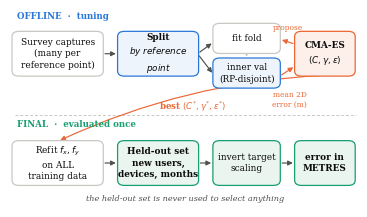

Write the Python code that produced this figure.
"""Method figure: the protocol-controlled pipeline.

Replaces the old architecture diagram, which showed a plain train/test split with
no validation partition -- i.e. exactly the design this paper argues against.
"""
import matplotlib
matplotlib.use("Agg")
import matplotlib.pyplot as plt
from matplotlib.patches import FancyBboxPatch, FancyArrowPatch

BLUE, ORANGE, GREEN = "#2a78d6", "#eb6834", "#199e70"
INK, MUTED, RULE = "#0b0b0b", "#52514e", "#c9c8c3"

plt.rcParams.update({"font.family": "serif", "font.size": 6.6})
fig, ax = plt.subplots(figsize=(3.5, 2.0))
ax.set_xlim(-1.5, 100.5); ax.set_ylim(0, 74); ax.axis("off")   # margin so box borders at x=0 are not clipped


def box(x, y, w, h, text, edge, fill="#ffffff", bold=False, fs=6.4):
    ax.add_patch(FancyBboxPatch((x, y), w, h,
                 boxstyle="round,pad=0.9,rounding_size=2.0",
                 linewidth=0.9, edgecolor=edge, facecolor=fill, zorder=2,
                 clip_on=False))
    ax.text(x + w / 2, y + h / 2, text, ha="center", va="center", zorder=3,
            fontsize=fs, color=INK, fontweight="bold" if bold else "normal",
            linespacing=1.35)


def arrow(x1, y1, x2, y2, color=MUTED, style="-|>", rad=0.0, lw=0.85):
    ax.add_patch(FancyArrowPatch((x1, y1), (x2, y2), arrowstyle=style,
                 mutation_scale=7, linewidth=lw, color=color, zorder=1,
                 connectionstyle=f"arc3,rad={rad}"))


# ---- lane labels
ax.text(0.5, 70.5, "OFFLINE  ·  tuning", fontsize=6.2, color=BLUE,
        fontweight="bold", ha="left")
ax.text(0.5, 30.0, "FINAL  ·  evaluated once", fontsize=6.2, color=GREEN,
        fontweight="bold", ha="left")
ax.plot([0, 100], [34.5, 34.5], lw=0.7, color=RULE, ls=(0, (3, 2)), zorder=0)

# ---- offline lane
box(0, 50, 25, 15, "Survey captures\n(many per\nreference point)", RULE)
box(31, 50, 22, 15, "Split\n$\\it{by\\ reference}$\n$\\it{point}$", BLUE,
    fill="#eef4fc", bold=True)
box(59, 58.5, 18, 9.5, "fit fold", RULE)
box(59, 45.5, 18, 9.5, "inner val\n(RP-disjoint)", BLUE, fill="#eef4fc")
box(83, 50, 16, 15, "CMA-ES\n$(C,\\gamma,\\varepsilon)$", ORANGE,
    fill="#fdf0ea", bold=True)

arrow(25.6, 57.5, 30.4, 57.5)
arrow(53.6, 57.5, 58.4, 62.0)
arrow(53.6, 57.5, 58.4, 49.5)
# tuning loop: CMA-ES proposes -> fit -> score on inner val -> back to CMA-ES
arrow(82.4, 61.0, 77.6, 63.0, ORANGE)          # CMA-ES -> fit fold
ax.text(80.0, 66.4, "propose", fontsize=5.4, color=ORANGE, ha="center")
arrow(68.0, 58.0, 68.0, 55.4, RULE)            # fit fold -> inner val
arrow(77.6, 49.0, 82.4, 53.0, ORANGE)          # inner val -> CMA-ES
ax.text(80.6, 43.6, "mean 2D\nerror (m)", fontsize=5.4, color=ORANGE,
        ha="center", va="top", linespacing=1.3)

# ---- final lane
box(0, 9, 25, 15, "Refit $f_x,f_y$\non ALL\ntraining data", RULE)
box(31, 9, 22, 15, "Held-out set\nnew users,\ndevices, months", GREEN,
    fill="#eaf5f0", bold=True)
box(59, 9, 18, 15, "invert target\nscaling", GREEN, fill="#eaf5f0")
box(83, 9, 16, 15, "error in\nMETRES", GREEN, fill="#eaf5f0", bold=True)

arrow(25.6, 16.5, 30.4, 16.5)
arrow(53.6, 16.5, 58.4, 16.5)
arrow(77.6, 16.5, 82.4, 16.5)
# tuned params drop from the CMA-ES box into the final refit
arrow(91.0, 49.4, 12.5, 24.6, ORANGE, rad=0.10, lw=0.85)
ax.text(52, 36.4, "best $(C^{*},\\gamma^{*},\\varepsilon^{*})$", fontsize=6.2,
        color=ORANGE, ha="center", fontweight="bold")

ax.text(50, 2.4, "the held-out set is never used to select anything",
        fontsize=5.9, color=MUTED, ha="center", style="italic")

fig.tight_layout(pad=0.15)
fig.savefig("pipeline.pdf", bbox_inches="tight")
fig.savefig("pipeline.svg", bbox_inches="tight")   # editable vector, importable into Canva/Illustrator
fig.savefig("pipeline.png", dpi=200, bbox_inches="tight")
print("wrote pipeline.pdf / .png")
